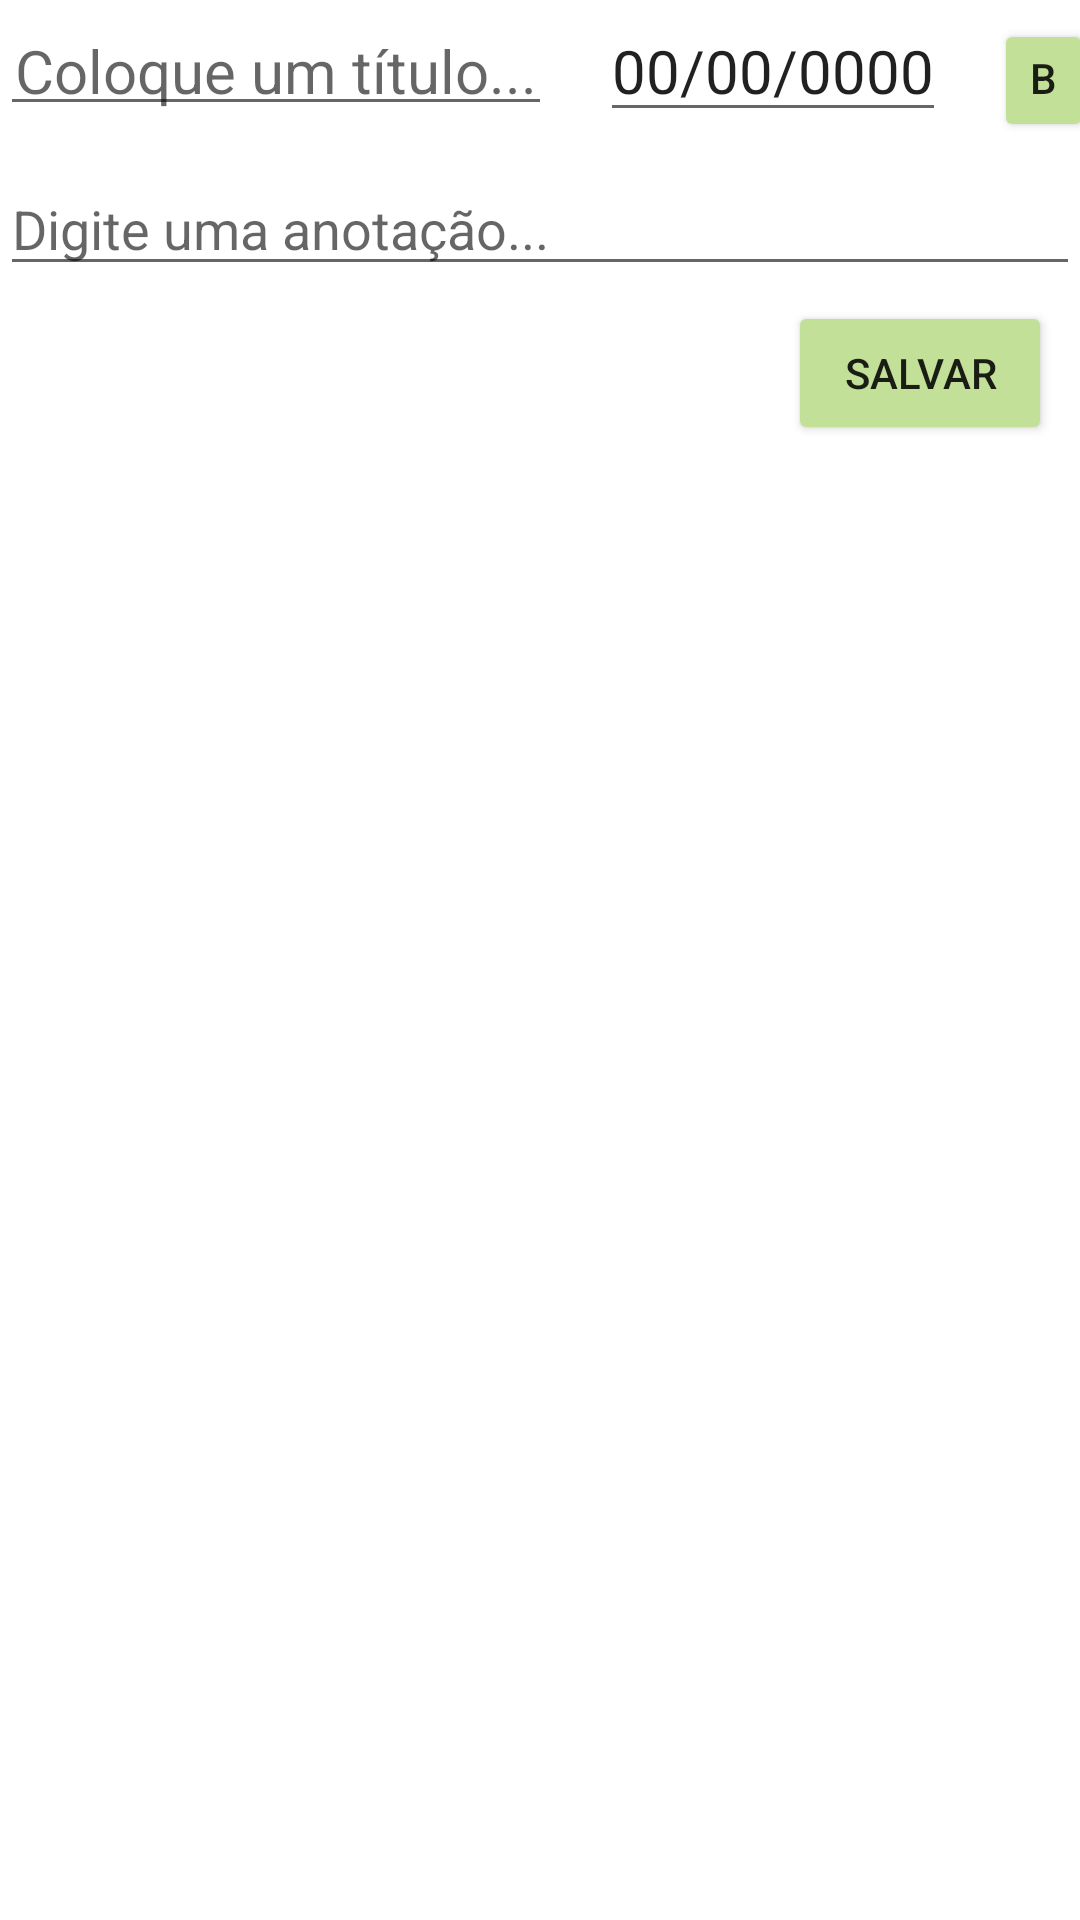

This screen was rendered from an Android layout file. Write that file and the resources it references.
<!-- AndroidManifest.xml: application theme Theme.AppLilyPlanning -->
<!-- res/layout/new_anotacao_materia.xml -->
<androidx.constraintlayout.widget.ConstraintLayout xmlns:android="http://schemas.android.com/apk/res/android" xmlns:tools="http://schemas.android.com/tools" android:layout_width="match_parent" android:layout_height="match_parent">
<LinearLayout
    android:layout_width="match_parent"
    android:layout_height="wrap_content"
    android:orientation="vertical"
    tools:layout_editor_absoluteX="0dp"
    tools:layout_editor_absoluteY="32dp"
    tools:ignore="MissingConstraints">

    <LinearLayout
        android:layout_width="match_parent"
        android:layout_height="wrap_content">

        <EditText
            android:id="@+id/edtNewNoteTittle"
            android:layout_width="wrap_content"
            android:layout_height="wrap_content"
            android:hint="Coloque um título..."
            android:padding="5dp"
            android:textSize="20sp"/>

        <EditText
            android:id="@+id/edtNewNoteDate"
            android:layout_width="wrap_content"
            android:layout_height="wrap_content"
            android:text="00/00/0000"
            android:textSize="20sp"
            android:layout_marginLeft="16dp"/>

        <Button
            android:id="@+id/btnExcluir"
            android:layout_width="33dp"
            android:layout_height="41dp"
            android:backgroundTint="@color/verdeClaro"
            android:text="Button"
            android:layout_marginLeft="16dp"/>

    </LinearLayout>

    <EditText
        android:id="@+id/edtNotaa"
        android:layout_width="match_parent"
        android:layout_height="wrap_content"
        android:text=""
        android:hint="Digite uma anotação..."
        android:layout_marginTop="10dp"/>

    <Button
        android:id="@+id/btnSalvar"
        android:layout_width="wrap_content"
        android:layout_height="wrap_content"
        android:layout_gravity="bottom"
        android:layout_marginLeft="45mm"
        android:layout_marginTop="5dp"
        android:backgroundTint="@color/verdeClaro"
        android:text="Salvar"/>

    </LinearLayout>

</androidx.constraintlayout.widget.ConstraintLayout>
<!-- resources referenced by this layout -->
<resources>
  <color name="verdeClaro">#C3E098</color>
  <style name="Theme.AppLilyPlanning" parent="Theme.MaterialComponents.DayNight.NoActionBar">
          
          <item name="colorPrimary">@color/purple_500</item>
          <item name="colorPrimaryVariant">@color/purple_700</item>
          <item name="colorOnPrimary">@color/white</item>
          
          <item name="colorSecondary">@color/teal_200</item>
          <item name="colorSecondaryVariant">@color/teal_700</item>
          <item name="colorOnSecondary">@color/black</item>
          
          <item name="android:statusBarColor" tools:targetApi="l">?attr/colorPrimaryVariant</item>
          
      </style>
  <color name="purple_500">#FF6200EE</color>
  <color name="purple_700">#FF3700B3</color>
  <color name="white">#FFFFFFFF</color>
  <color name="teal_200">#FF03DAC5</color>
  <color name="teal_700">#FF018786</color>
  <color name="black">#FF000000</color>
</resources>
